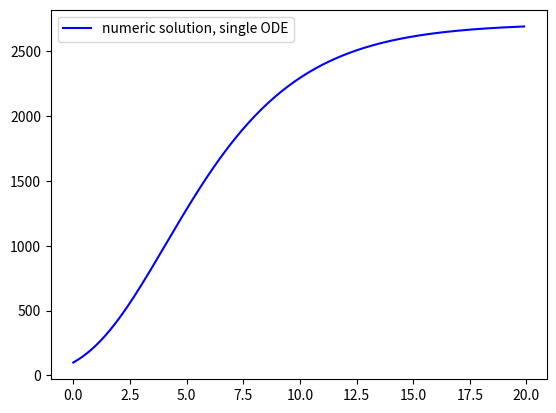
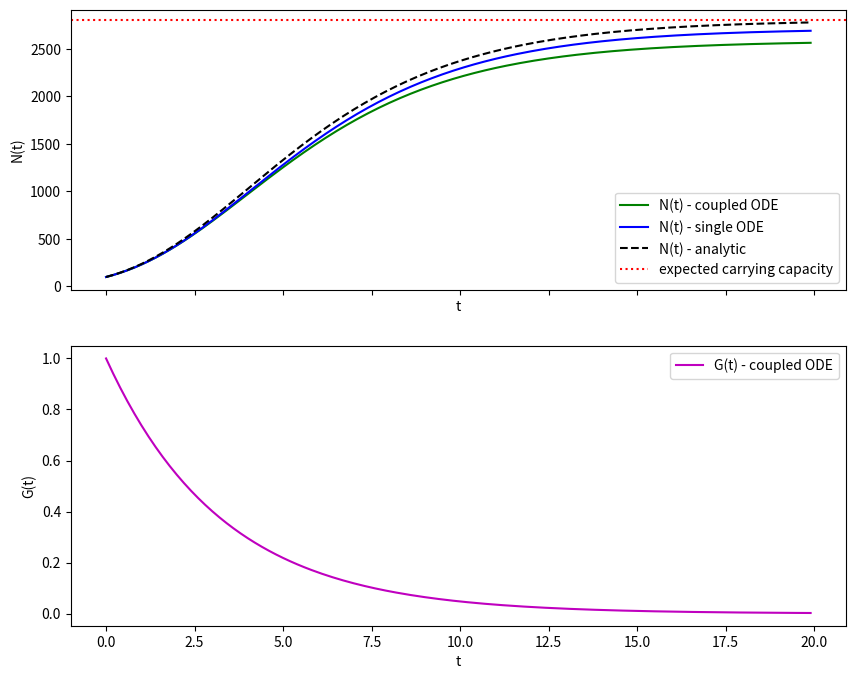
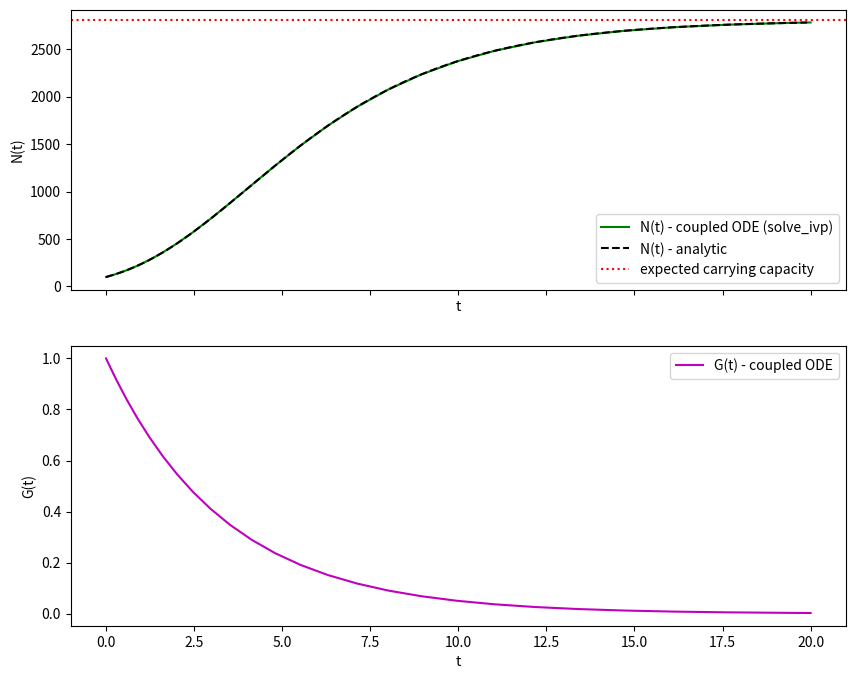

Reproduce these figures in Python, in order.
import numpy as np
import matplotlib.pylab as plt
import pandas as pd

# Gompertz ODE with growth rate r and initial growth factor G0
def gompertz_single_ode(t, N):
    r  = 0.3
    G0 = 1
    return G0*np.exp(-r*t)*N

def solve_euler(f, t, y_0):
    y = np.zeros(t.shape)
    y[0] = y_0
    for i in range(0, len(t)-1):
        y[i+1] = y[i] + (t[i+1]-t[i]) * f(t[i],y[i])
    return y

t_single_ode = np.arange(0, 20, 0.1)
y_numeric_single_ode = solve_euler(gompertz_single_ode, t_single_ode, y_0=100)

plt.plot(t_single_ode, y_numeric_single_ode,'b' ,label="numeric solution, single ODE")
plt.legend()

# identify y[0] with N and y[1] with G
def gompertz_coupled_ode(t, y):
    r = 0.3
    y_p = np.zeros(y.shape)
    y_p[0] = y[0] * y[1]
    y_p[1] = -r*y[1]
    return y_p

def solve_euler_ndim(f, t, y_0):
    y = np.zeros((len(y_0),len(t)))
    y[:,0] = y_0
    for i in range(0, len(t)-1):
        y[:,i+1] = y[:,i] + (t[i+1]-t[i]) * f(t[i], y[:,i])
    return y

# initial values
G0 = 1
N0 = 100
# time
t_coupled_ode = np.arange(0, 20, 0.1)

y_numeric_coupled_ode = solve_euler_ndim(gompertz_coupled_ode, t_coupled_ode, y_0=np.array([N0,G0]))
#y_numeric_coupled_ode

# plotting
r=0.3
analytic = N0*np.exp(-G0/r * (np.exp(-r*t_coupled_ode)-1))
K = np.exp(G0/r)*N0

fig, axes = plt.subplots(2, 1, figsize=(10,8), sharex=True)

axes[0].plot(t_coupled_ode, y_numeric_coupled_ode[0,:], 'g', label='N(t) - coupled ODE')
axes[0].plot(t_single_ode, y_numeric_single_ode, 'b', label='N(t) - single ODE')
axes[0].plot(t_single_ode, analytic, 'k--', label='N(t) - analytic')
axes[0].axhline(y=K, color='r', linestyle=':', label='expected carrying capacity')
axes[0].set_xlabel("t")
axes[0].set_ylabel("N(t)")
axes[0].legend()

axes[1].plot(t_coupled_ode, y_numeric_coupled_ode[1,:], 'm', label='G(t) - coupled ODE')
axes[1].set_xlabel("t")
axes[1].set_ylabel("G(t)")
axes[1].legend()
plt.show()

from scipy.integrate import solve_ivp

# as in 1.2
def gompertz_coupled_ode(t, y):
    r = 0.3
    y_p = np.zeros(y.shape)
    y_p[0] = y[0] * y[1]
    y_p[1] = -r*y[1]
    return y_p

# initial values
G0 = 1
N0 = 100
# time
t_0 = 0
t_N = 20

sol = solve_ivp(fun=gompertz_coupled_ode, 
                t_span=[t_0, t_N], y0=[N0, G0], 
                rtol=1E-6)   

# plotting
r=0.3
analytic = N0*np.exp(-G0/r * (np.exp(-r*t_coupled_ode)-1))
K = np.exp(G0/r)*N0

fig, axes = plt.subplots(2, 1, figsize=(10,8), sharex=True)

axes[0].plot(sol.t, sol.y[0,:], 'g', label='N(t) - coupled ODE (solve_ivp)')
axes[0].plot(t_coupled_ode, analytic, 'k--', label='N(t) - analytic')
axes[0].axhline(y=K, color='r', linestyle=':', label='expected carrying capacity')

axes[0].set_xlabel("t")
axes[0].set_ylabel("N(t)")
axes[0].legend()

axes[1].plot(sol.t, sol.y[1,:], 'm', label='G(t) - coupled ODE')
axes[1].set_xlabel("t")
axes[1].set_ylabel("G(t)")
axes[1].legend()
plt.show()